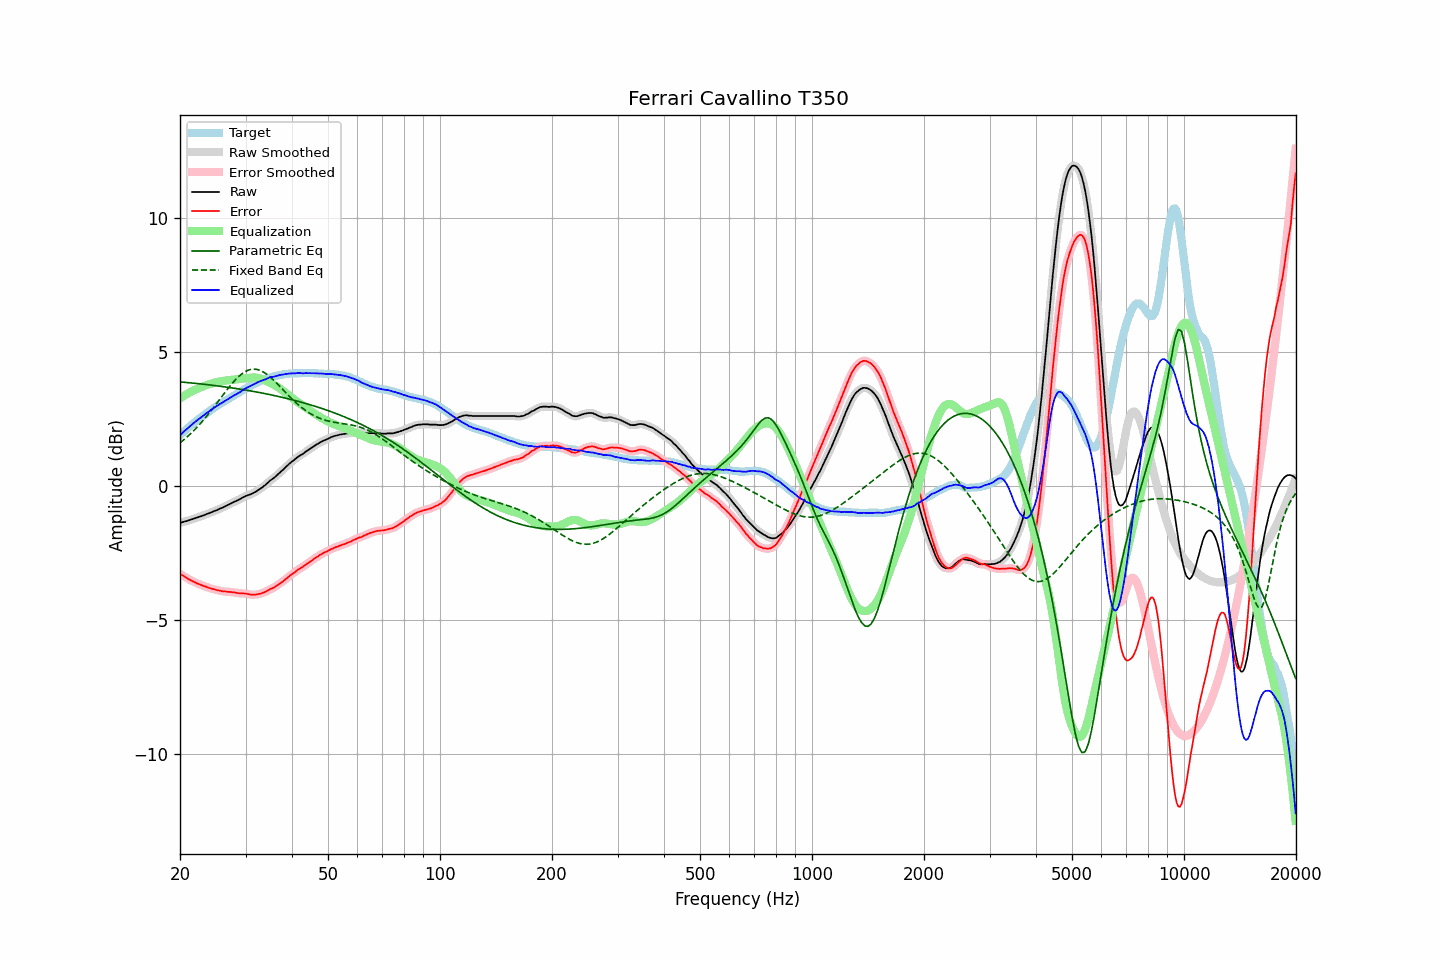

Data behind this chart, as committed beside it:
frequency, raw, error, smoothed, error_smoothed, equalization, parametric_eq, fixed_band_eq, equalized_raw, equalized_smoothed, target
20.00, -1.38, -3.27, -1.38, -3.27, 3.27, 3.88, 1.61, 1.89, 1.89, 1.89
20.20, -1.36, -3.31, -1.36, -3.31, 3.31, 3.88, 1.66, 1.95, 1.95, 1.95
20.40, -1.34, -3.34, -1.34, -3.35, 3.35, 3.87, 1.71, 2.01, 2.01, 2.00
20.61, -1.32, -3.38, -1.32, -3.38, 3.38, 3.87, 1.76, 2.07, 2.06, 2.06
20.81, -1.31, -3.42, -1.30, -3.42, 3.42, 3.86, 1.81, 2.11, 2.12, 2.11
21.02, -1.29, -3.46, -1.29, -3.46, 3.46, 3.86, 1.86, 2.17, 2.17, 2.17
21.23, -1.27, -3.49, -1.27, -3.49, 3.49, 3.85, 1.92, 2.22, 2.22, 2.22
21.44, -1.25, -3.52, -1.25, -3.52, 3.52, 3.84, 1.98, 2.27, 2.27, 2.27
21.66, -1.23, -3.55, -1.23, -3.55, 3.55, 3.84, 2.03, 2.32, 2.32, 2.32
21.87, -1.21, -3.58, -1.21, -3.58, 3.58, 3.83, 2.09, 2.37, 2.37, 2.37
22.09, -1.19, -3.61, -1.19, -3.61, 3.61, 3.83, 2.16, 2.42, 2.42, 2.42
22.31, -1.17, -3.64, -1.17, -3.64, 3.64, 3.82, 2.22, 2.47, 2.47, 2.47
22.54, -1.15, -3.66, -1.15, -3.66, 3.66, 3.81, 2.28, 2.51, 2.51, 2.51
22.76, -1.13, -3.69, -1.13, -3.69, 3.69, 3.81, 2.35, 2.56, 2.56, 2.56
22.99, -1.11, -3.71, -1.11, -3.71, 3.71, 3.80, 2.42, 2.60, 2.60, 2.60
23.22, -1.09, -3.74, -1.08, -3.73, 3.73, 3.79, 2.49, 2.64, 2.65, 2.65
23.45, -1.06, -3.75, -1.06, -3.75, 3.75, 3.79, 2.56, 2.70, 2.69, 2.69
23.69, -1.04, -3.77, -1.04, -3.77, 3.77, 3.78, 2.63, 2.74, 2.74, 2.74
23.92, -1.02, -3.80, -1.01, -3.79, 3.79, 3.77, 2.71, 2.78, 2.78, 2.78
24.16, -0.99, -3.81, -0.99, -3.81, 3.81, 3.77, 2.78, 2.83, 2.82, 2.83
24.40, -0.97, -3.83, -0.96, -3.83, 3.83, 3.76, 2.86, 2.86, 2.87, 2.87
24.65, -0.94, -3.84, -0.94, -3.85, 3.85, 3.75, 2.94, 2.91, 2.91, 2.91
24.89, -0.92, -3.86, -0.92, -3.86, 3.86, 3.74, 3.02, 2.95, 2.95, 2.95
25.14, -0.90, -3.88, -0.89, -3.88, 3.88, 3.74, 3.10, 2.98, 2.99, 2.99
25.39, -0.87, -3.89, -0.87, -3.89, 3.89, 3.73, 3.18, 3.03, 3.02, 3.03
25.65, -0.84, -3.90, -0.84, -3.91, 3.90, 3.72, 3.26, 3.07, 3.06, 3.06
25.91, -0.82, -3.92, -0.81, -3.92, 3.91, 3.71, 3.33, 3.10, 3.10, 3.10
26.16, -0.79, -3.93, -0.79, -3.93, 3.92, 3.71, 3.41, 3.14, 3.14, 3.14
26.43, -0.76, -3.93, -0.76, -3.93, 3.93, 3.70, 3.49, 3.17, 3.17, 3.17
26.69, -0.73, -3.94, -0.73, -3.94, 3.94, 3.69, 3.57, 3.21, 3.21, 3.21
26.96, -0.70, -3.95, -0.70, -3.94, 3.94, 3.68, 3.65, 3.25, 3.25, 3.25
27.23, -0.67, -3.95, -0.67, -3.95, 3.95, 3.67, 3.72, 3.28, 3.28, 3.28
27.50, -0.64, -3.96, -0.64, -3.95, 3.96, 3.66, 3.80, 3.32, 3.32, 3.32
27.77, -0.61, -3.96, -0.61, -3.96, 3.97, 3.65, 3.86, 3.36, 3.36, 3.36
28.05, -0.58, -3.96, -0.58, -3.97, 3.97, 3.65, 3.93, 3.40, 3.39, 3.39
28.33, -0.56, -3.98, -0.55, -3.98, 3.98, 3.64, 4.00, 3.42, 3.42, 3.43
28.62, -0.53, -3.99, -0.53, -3.99, 3.98, 3.63, 4.06, 3.46, 3.46, 3.46
28.90, -0.50, -4.00, -0.50, -4.00, 3.99, 3.62, 4.11, 3.49, 3.49, 3.50
29.19, -0.47, -4.00, -0.46, -4.00, 4.00, 3.61, 4.16, 3.53, 3.53, 3.53
29.48, -0.43, -4.00, -0.43, -4.00, 4.00, 3.60, 4.21, 3.58, 3.58, 3.57
29.78, -0.40, -4.01, -0.40, -4.00, 4.01, 3.59, 4.25, 3.62, 3.62, 3.61
30.08, -0.37, -4.01, -0.37, -4.01, 4.02, 3.58, 4.28, 3.65, 3.65, 3.64
30.38, -0.35, -4.02, -0.35, -4.02, 4.03, 3.57, 4.31, 3.68, 3.68, 3.68
30.68, -0.33, -4.03, -0.33, -4.04, 4.03, 3.56, 4.33, 3.71, 3.71, 3.71
30.99, -0.31, -4.05, -0.30, -4.05, 4.04, 3.55, 4.35, 3.73, 3.74, 3.74
31.30, -0.28, -4.05, -0.28, -4.05, 4.05, 3.54, 4.36, 3.77, 3.77, 3.77
31.61, -0.25, -4.05, -0.25, -4.05, 4.05, 3.53, 4.36, 3.80, 3.80, 3.80
31.93, -0.22, -4.05, -0.21, -4.04, 4.05, 3.51, 4.36, 3.83, 3.83, 3.83
32.24, -0.18, -4.04, -0.18, -4.04, 4.04, 3.50, 4.35, 3.86, 3.86, 3.86
32.57, -0.14, -4.02, -0.14, -4.03, 4.03, 3.49, 4.33, 3.89, 3.89, 3.89
32.89, -0.10, -4.01, -0.10, -4.01, 4.01, 3.48, 4.31, 3.91, 3.91, 3.92
33.22, -0.06, -3.99, -0.06, -3.99, 3.99, 3.47, 4.28, 3.93, 3.93, 3.93
33.55, -0.01, -3.97, -0.01, -3.97, 3.97, 3.46, 4.25, 3.96, 3.96, 3.96
33.89, 0.03, -3.95, 0.04, -3.94, 3.94, 3.45, 4.21, 3.97, 3.98, 3.98
34.23, 0.09, -3.91, 0.09, -3.91, 3.91, 3.43, 4.17, 4.01, 4.01, 4.00
34.57, 0.14, -3.88, 0.14, -3.88, 3.89, 3.42, 4.12, 4.03, 4.03, 4.03
34.92, 0.20, -3.84, 0.20, -3.85, 3.86, 3.41, 4.07, 4.06, 4.05, 4.04
35.27, 0.24, -3.82, 0.24, -3.82, 3.82, 3.40, 4.02, 4.07, 4.07, 4.06
35.62, 0.28, -3.80, 0.29, -3.79, 3.79, 3.38, 3.96, 4.07, 4.08, 4.08
35.97, 0.33, -3.76, 0.33, -3.76, 3.76, 3.37, 3.90, 4.09, 4.09, 4.10
... 635 more rows
